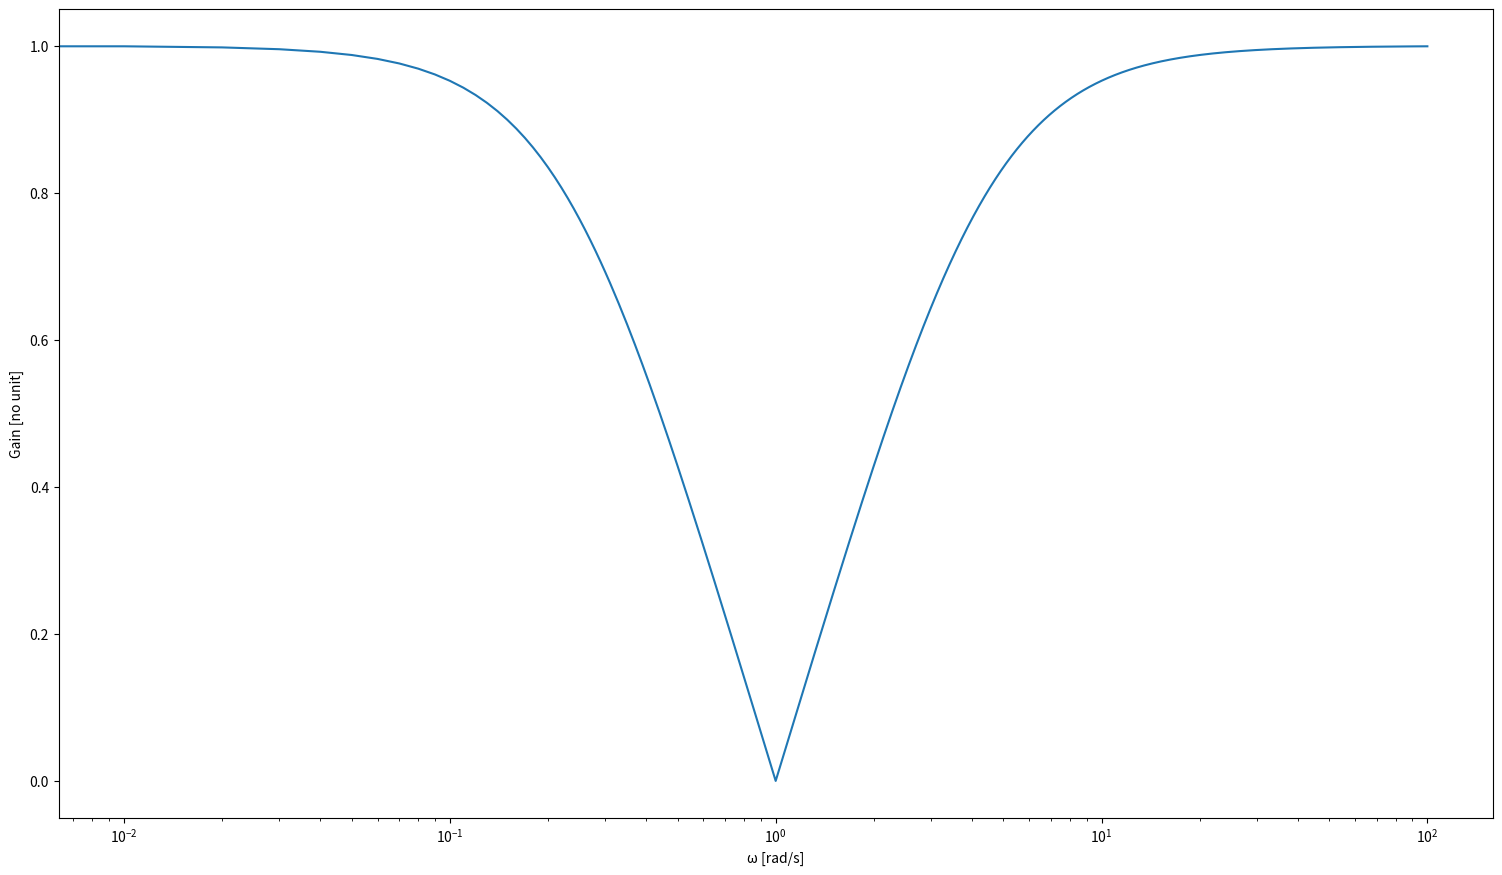

This figure's Python source:
from matplotlib import pyplot as plt
import numpy as np
import math
from matplotlib.cm import ScalarMappable
from matplotlib.colors import *

def plot_map_t1_greater_than_t_2():
    time = np.linspace(0, 1, 1000)
    plot_map = np.zeros((1000, 1000))
    for i in range(len(plot_map)):
        for j in range(len(plot_map[i])):
            if i >= j:
                plot_map[i][j] = 1.0

    fig0, ax0 = plt.subplots(1, 1)
    fig0.set_size_inches(18.5, 10.5)
    cs = ax0.contourf(time, time, plot_map, cmap='binary')
    ax0.set_xlabel('t1 [s]')
    ax0.set_ylabel('t2 [s]')
    fig0.colorbar(cs)
    plt.show()

def plot_notch_response():
    x = np.linspace(0, 100, 10000)
    y = 1/(np.sqrt(1 + (10 / (x - 1/x)**2)))
    fig1, ax1 = plt.subplots(1, 1)
    fig1.set_size_inches(18.5, 10.5)
    ax1.plot(x, y)
    ax1.set_xlabel("ω [rad/s]")
    ax1.set_ylabel("Gain [no unit]")
    ax1.set_xscale('log')
    plt.show()

#plot_map_t1_greater_than_t_2()
plot_notch_response()
